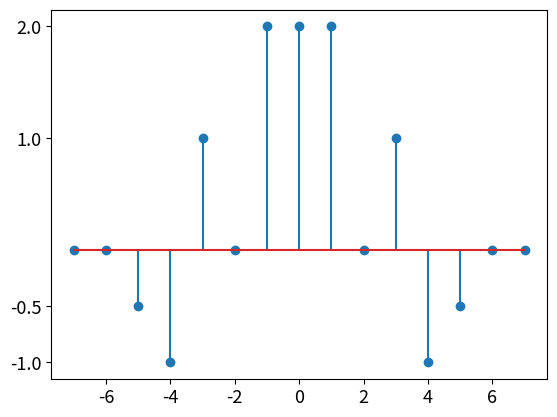
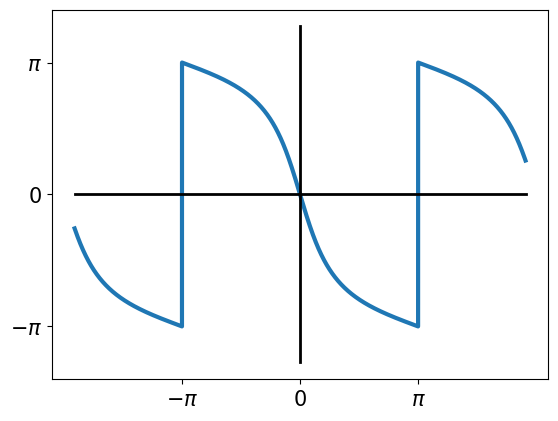
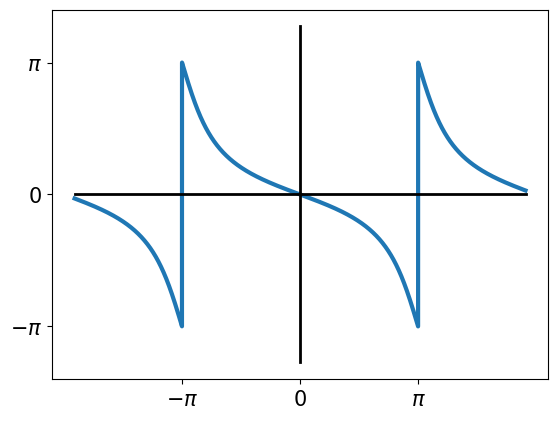
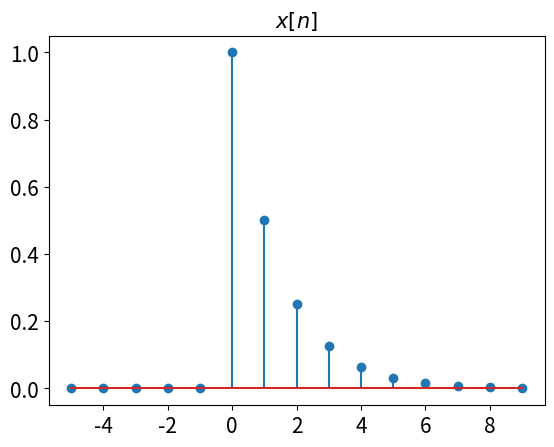
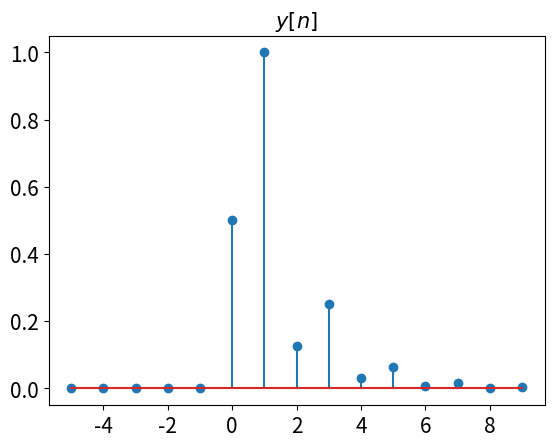
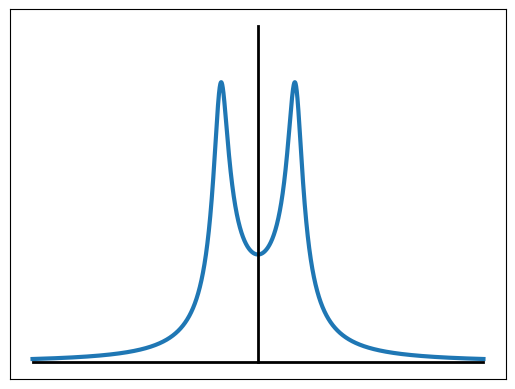
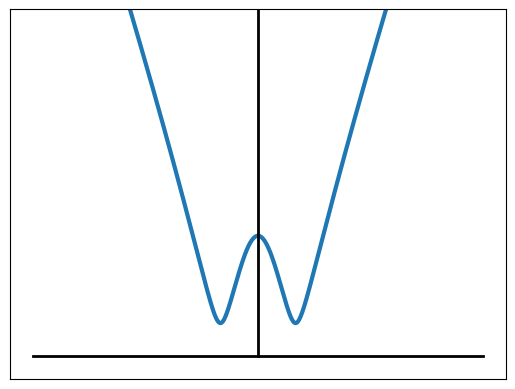
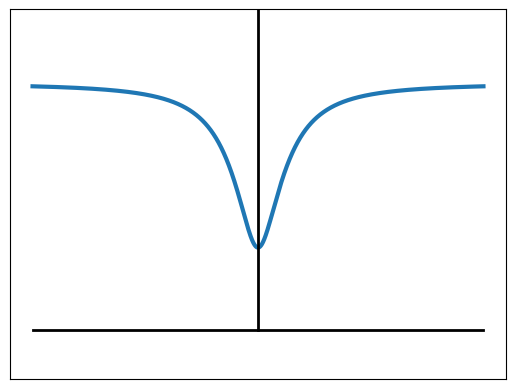
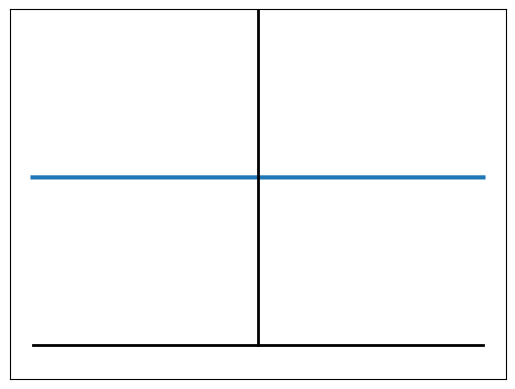
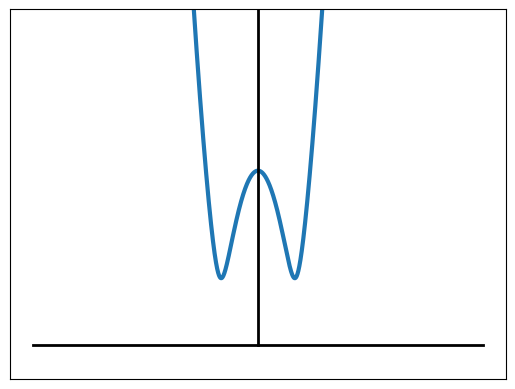
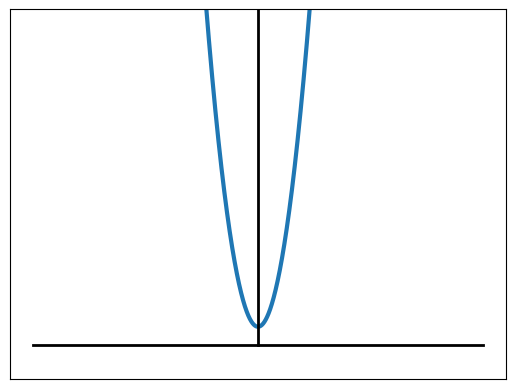

Here is the Python script that generated these plots, in order:
# -*- coding: utf-8 -*-
"""
Created on Sat Jun 20 13:40:24 2020

[redacted]
"""

import numpy as np
import matplotlib.pyplot as plt
pi=np.pi

x=np.array([0,0,-1,-2,3,2,1,2,3,-2,-1,0,0,0,0])
y=np.array([0,0,0,0,-1,-2,3,2,1,2,3,-2,-1,0,0])

plt.stem(np.arange(-7,8,1),x/2+y/2)

plt.xticks(fontsize=13)

plt.yticks([2,1,-1,-.5],fontsize=13)

plt.savefig('PSol10_Q3.eps')

omega=np.linspace(-6,6,10000)
def H(omega,a):
    return np.angle(
            (-a+np.exp(-1j*omega))/(1-a*np.exp(-1j*omega))
            )
plt.figure()
plt.plot(omega,H(omega,0.5),linewidth=3)
plt.xticks([-pi,0,pi],[r'$-\pi$',r'$0$',r'$\pi$'],fontsize=15)
plt.yticks([-pi,0,pi],[r'$-\pi$',r'$0$',r'$\pi$'],fontsize=15)
plt.plot([-6,6],[0,0],'k',linewidth=2)
plt.plot([0,0],[-4,4],'k',linewidth=2)
#plt.title('')
plt.savefig('PSol10_Q7_1.eps')

plt.figure()
plt.plot(omega,H(omega,-0.5),linewidth=3)
plt.xticks([-pi,0,pi],[r'$-\pi$',r'$0$',r'$\pi$'],fontsize=15)
plt.yticks([-pi,0,pi],[r'$-\pi$',r'$0$',r'$\pi$'],fontsize=15)
plt.plot([-6,6],[0,0],'k',linewidth=2)
plt.plot([0,0],[-4,4],'k',linewidth=2)
plt.savefig('PSol10_Q7_2.eps')

n=np.arange(-5,10,1)
x=(0.5)**n*(n>=0)
y=1.25*(0.5)**n-0.75*(-0.5)**n
y=y*(n>=0)

plt.figure()
plt.stem(n,x)
plt.xticks(fontsize=15)
plt.yticks(fontsize=15)
plt.title(r'$x[n]$',fontsize=15)
plt.savefig('PSol10_Q7_4_1.eps')

plt.figure()
plt.stem(n,y)
plt.xticks(fontsize=15)
plt.yticks(fontsize=15)
plt.title(r'$y[n]$',fontsize=15)
plt.savefig('PSol10_Q7_4_2.eps')

''''''''''''''''''''''''''''''''''''''''''''''''
''''''''''''''''''''''''''''''''''''''''''''''''
''''''''''''''''''''''''''''''''''''''''''''''''
''''''''''''''''''''''''''''''''''''''''''''''''
''''''''''''''''''''''''''''''''''''''''''''''''
''''''''''''''''''''''''''''''''''''''''''''''''
''''''''''''''''''''''''''''''''''''''''''''''''
''''''''''''''''''''''''''''''''''''''''''''''''
''''''''''''''''''''''''''''''''''''''''''''''''
''''''''''''''''''''''''''''''''''''''''''''''''
''''''''''''''''''''''''''''''''''''''''''''''''
''''''''''''''''''''''''''''''''''''''''''''''''
''''''''''''''''''''''''''''''''''''''''''''''''
''''''''''''''''''''''''''''''''''''''''''''''''
''''''''''''''''''''''''''''''''''''''''''''''''
''''''''''''''''''''''''''''''''''''''''''''''''
''''''''''''''''''''''''''''''''''''''''''''''''
''''''''''''''''''''''''''''''''''''''''''''''''






def H(omega,z=None,p=None):
    if z==None:
        z_dist=1
    else:
        z_dist=np.prod(1j*omega-np.array([z]).T,0)
    if p==None:
        p_dist=1
    else:
        p_dist=np.prod(1j*omega-np.array([p]).T,0)
    return np.abs(
            z_dist/p_dist
            )
    
plt.figure()
plt.plot(omega,H(omega,p=[-0.2+1j,-0.2-1j]),linewidth=3)
plt.plot([-6,6],[0,0],'k',linewidth=2)
plt.plot([0,0],[0,3],'k',linewidth=2)
plt.xticks([])
plt.yticks([])
plt.savefig('PSol10_Q7_zp_1.eps')

plt.figure()
plt.plot(omega,H(omega,z=[-0.2+1j,-0.2-1j],p=[-1]),linewidth=3)
plt.plot([-6,6],[0,0],'k',linewidth=2)
plt.plot([0,0],[0,3],'k',linewidth=2)
plt.xticks([])
plt.yticks([])
plt.ylim([-0.2,3])
plt.savefig('PSol10_Q7_zp_2.eps')

plt.figure()
plt.plot(omega,H(omega,z=[-1/3],p=[-3/3]),linewidth=3)
plt.plot([-6,6],[0,0],'k',linewidth=2)
plt.plot([0,0],[0,3],'k',linewidth=2)
plt.xticks([])
plt.yticks([])
plt.ylim([-0.2,1.3])
plt.savefig('PSol10_Q7_zp_3.eps')

plt.figure()
plt.plot(omega,H(omega,z=[20,10],p=[-10,-20]),linewidth=3)
plt.plot([-6,6],[0,0],'k',linewidth=2)
plt.plot([0,0],[0,3],'k',linewidth=2)
plt.xticks([])
plt.yticks([])
plt.ylim([-0.2,2])
plt.savefig('PSol10_Q7_zp_4.eps')

plt.figure()
plt.plot(omega,H(omega,z=[-0.2+1j,-0.2-1j,1],p=[-1]),linewidth=3)
plt.plot([-6,6],[0,0],'k',linewidth=2)
plt.plot([0,0],[0,3],'k',linewidth=2)
plt.xticks([])
plt.yticks([])
plt.ylim([-0.2,2])
plt.savefig('PSol10_Q7_zp_5.eps')

plt.figure()
plt.plot(omega,H(omega,z=[-1/3,1/3]),linewidth=3)
plt.plot([-6,6],[0,0],'k',linewidth=2)
plt.plot([0,0],[0,3],'k',linewidth=2)
plt.xticks([])
plt.yticks([])
plt.ylim([-0.2,2])
plt.savefig('PSol10_Q7_zp_6.eps')